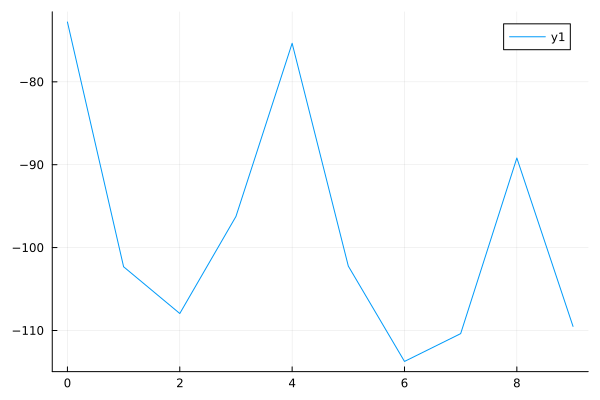

The table this chart was drawn from, first rows:
0	-72.78045395879427
1	-102.3
2	-108
3	-96.24
4	-75.35
5	-102.2
6	-113.7
7	-110.4
8	-89.19
9	-109.5
